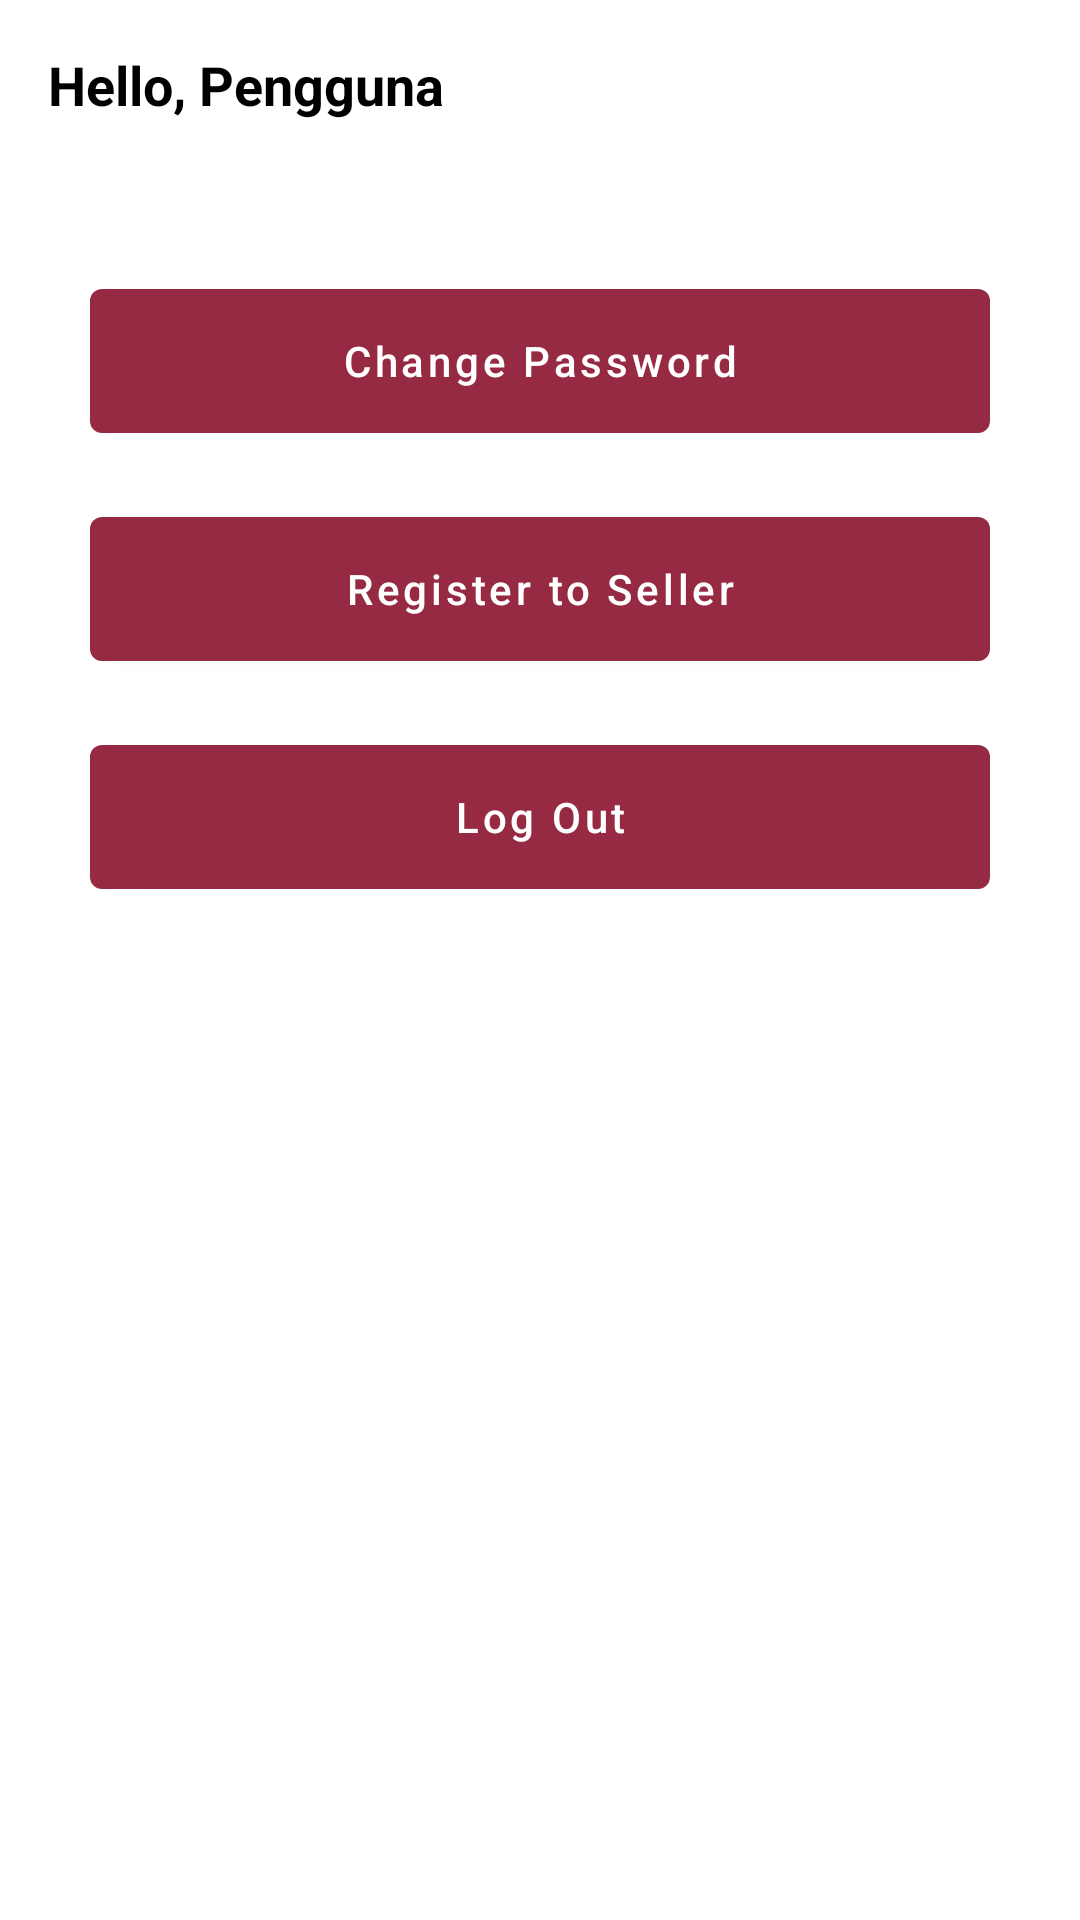

Write the Android layout XML for this screen, with the resource values it uses.
<!-- AndroidManifest.xml: application theme Theme.Salwa -->
<!-- res/layout/fragment_account.xml -->
<?xml version="1.0" encoding="utf-8"?>
<androidx.constraintlayout.widget.ConstraintLayout
    xmlns:android="http://schemas.android.com/apk/res/android"
    xmlns:app="http://schemas.android.com/apk/res-auto"
    xmlns:tools="http://schemas.android.com/tools"
    android:layout_width="match_parent"
    android:layout_height="match_parent"
    tools:context=".homepage.ui.account.AccountFragment">


    <TextView
        android:id="@+id/textView8"
        android:layout_width="wrap_content"
        android:layout_height="wrap_content"
        android:layout_marginStart="16dp"
        android:text="Hello, Pengguna"
        android:textColor="@color/black"
        android:textSize="18sp"
        android:textStyle="bold"
        android:layout_marginTop="16dp"
        app:layout_constraintStart_toStartOf="parent"
        app:layout_constraintTop_toTopOf="parent" />

    <Button
        android:id="@+id/changePassword"
        android:layout_width="300dp"
        android:layout_height="60dp"
        android:layout_marginTop="50dp"
        android:text="Change Password"
        android:textAllCaps="false"
        app:layout_constraintEnd_toEndOf="parent"
        app:layout_constraintStart_toStartOf="parent"
        app:layout_constraintTop_toBottomOf="@+id/textView8" />

    <Button
        android:id="@+id/shop"
        android:layout_width="300dp"
        android:layout_height="60dp"
        android:text="Register to Seller"
        android:layout_marginTop="16dp"
        android:textAllCaps="false"
        app:layout_constraintEnd_toEndOf="parent"
        app:layout_constraintStart_toStartOf="parent"
        app:layout_constraintTop_toBottomOf="@+id/changePassword" />

    <Button
        android:id="@+id/logout"
        android:layout_width="300dp"
        android:layout_height="60dp"
        android:layout_marginTop="16dp"
        android:text="Log Out"
        android:textAllCaps="false"
        app:layout_constraintEnd_toEndOf="parent"
        app:layout_constraintStart_toStartOf="parent"
        app:layout_constraintTop_toBottomOf="@+id/shop" />

</androidx.constraintlayout.widget.ConstraintLayout>
<!-- resources referenced by this layout -->
<resources>
  <color name="black">#FF000000</color>
  <style name="Theme.Salwa" parent="Theme.MaterialComponents.DayNight.DarkActionBar">
          
          <item name="colorPrimary">@color/primary</item>
          <item name="colorPrimaryVariant">@color/primary</item>
          <item name="colorOnPrimary">@color/white</item>
          
          <item name="colorSecondary">@color/teal_200</item>
          <item name="colorSecondaryVariant">@color/teal_700</item>
          <item name="colorOnSecondary">@color/black</item>
          
          <item name="android:statusBarColor" tools:targetApi="l">?attr/colorPrimaryVariant</item>
          
      </style>
  <color name="primary">#972A43</color>
  <color name="white">#FFFFFFFF</color>
  <color name="teal_200">#FF03DAC5</color>
  <color name="teal_700">#FF018786</color>
</resources>
